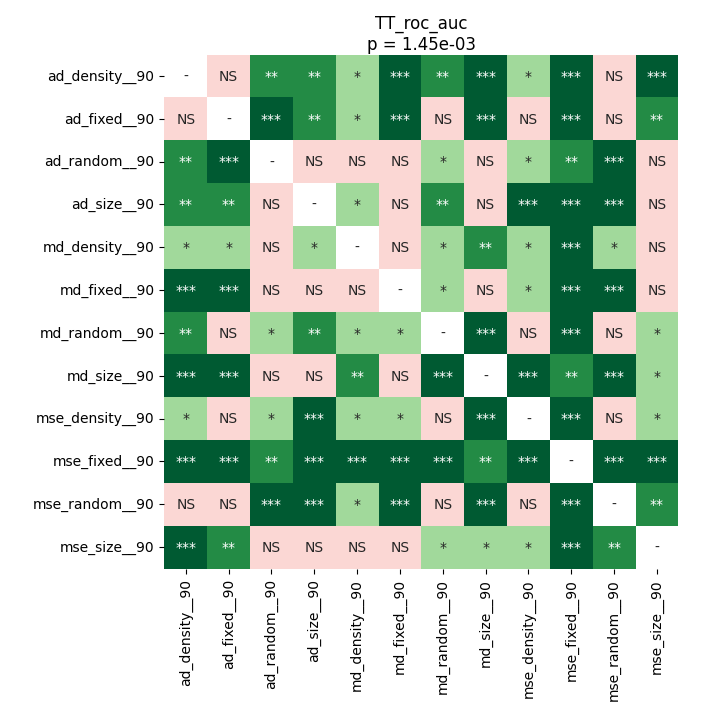

The table this chart was drawn from, first rows:
	ad_density__90	ad_fixed__90	ad_random__90	ad_size__90	md_density__90	md_fixed__90	md_random__90	md_size__90	mse_density__90	mse_fixed__90	mse_random__90	mse_size__90
ad_density__90	1.0	0.2314	0.002014	0.001226	0.01185	0.000705	0.007147	0.0002877	0.01031	0.0002877	0.09956	0.000705
ad_fixed__90	0.2314	1.0	0.0005595	0.006112	0.03362	0.0005595	0.779	0.0002518	0.1353	0.0002877	0.6351	0.007147
ad_random__90	0.002014	0.0005595	1.0	0.4516	0.06222	0.2314	0.03745	0.8465	0.01595	0.008623	0.0005595	0.1353
ad_size__90	0.001226	0.006112	0.4516	1.0	0.04812	0.6079	0.002014	0.9138	0.0009155	0.0002518	0.0009155	0.06966
md_density__90	0.01185	0.03362	0.06222	0.04812	1.0	0.1481	0.01185	0.002462	0.04252	0.0005595	0.03745	0.3964
md_fixed__90	0.000705	0.0005595	0.2314	0.6079	0.1481	1.0	0.01595	0.3449	0.01399	0.0002877	0.0002877	0.2725
md_random__90	0.007147	0.779	0.03745	0.002014	0.01185	0.01595	1.0	0.0002518	0.2184	0.0002518	0.9799	0.03362
md_size__90	0.0002877	0.0002518	0.8465	0.9138	0.002462	0.3449	0.0002518	1.0	0.0002518	0.002462	0.0002877	0.02624
mse_density__90	0.01031	0.1353	0.01595	0.0009155	0.04252	0.01399	0.2184	0.0002518	1.0	0.0002518	0.6079	0.03362
mse_fixed__90	0.0002877	0.0002877	0.008623	0.0002518	0.0005595	0.0002877	0.0002518	0.002462	0.0002518	1.0	0.0002518	0.0002518
mse_random__90	0.09956	0.6351	0.0005595	0.0009155	0.03745	0.0002877	0.9799	0.0002877	0.6079	0.0002518	1.0	0.005035
mse_size__90	0.000705	0.007147	0.1353	0.06966	0.3964	0.2725	0.03362	0.02624	0.03362	0.0002518	0.005035	1.0
